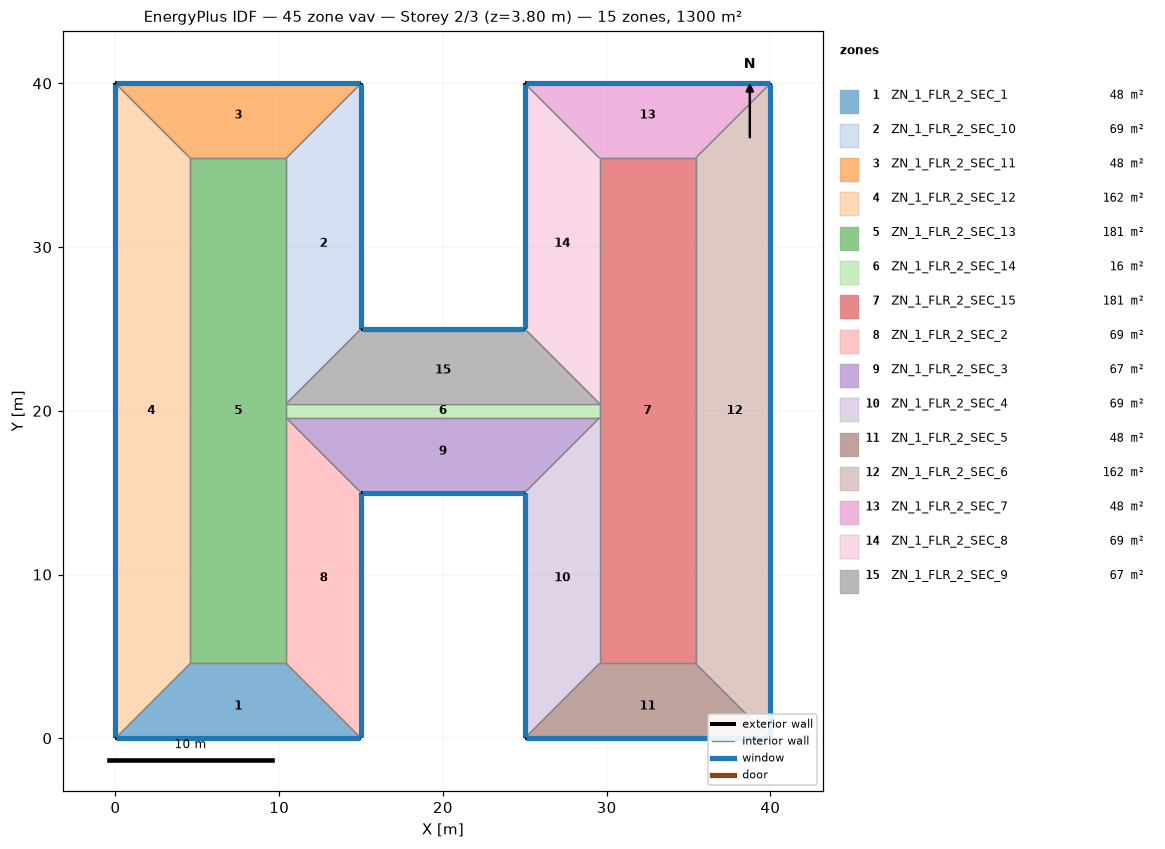
=== STOREY PLAN SPEC (per zone: floor XY polygon, exterior-wall plan segments, windows/doors) ===
zone 1: ZN_1_FLR_2_SEC_1  (47.7 m²)
  floor: (4.57, 4.57) (10.43, 4.57) (15.00, 0.00) (0.00, 0.00)
  exterior wall: (0.00, 0.00) – (15.00, 0.00)  [15.0 m]
    window: (0.05, 0.00) – (14.95, 0.00)  [22.8 m²]
  interior walls: 3
zone 2: ZN_1_FLR_2_SEC_10  (68.6 m²)
  floor: (10.43, 35.43) (15.00, 40.00) (15.00, 25.00) (10.43, 20.43)
  exterior wall: (15.00, 25.00) – (15.00, 40.00)  [15.0 m]
    window: (15.00, 25.05) – (15.00, 39.95)  [22.8 m²]
  interior walls: 3
zone 3: ZN_1_FLR_2_SEC_11  (47.7 m²)
  floor: (0.00, 40.00) (15.00, 40.00) (10.43, 35.43) (4.57, 35.43)
  exterior wall: (15.00, 40.00) – (0.00, 40.00)  [15.0 m]
    window: (14.95, 40.00) – (0.05, 40.00)  [22.8 m²]
  interior walls: 3
zone 4: ZN_1_FLR_2_SEC_12  (161.9 m²)
  floor: (0.00, 40.00) (4.57, 35.43) (4.57, 4.57) (0.00, 0.00)
  exterior wall: (0.00, 40.00) – (0.00, 0.00)  [40.0 m]
    window: (0.00, 39.95) – (0.00, 0.05)  [60.8 m²]
  interior walls: 3
zone 5: ZN_1_FLR_2_SEC_13  (180.8 m²)
  floor: (4.57, 35.43) (10.43, 35.43) (10.43, 4.57) (4.57, 4.57)
  interior walls: 6
zone 6: ZN_1_FLR_2_SEC_14  (16.5 m²)
  floor: (10.43, 20.43) (29.57, 20.43) (29.57, 19.57) (10.43, 19.57)
  interior walls: 4
zone 7: ZN_1_FLR_2_SEC_15  (180.8 m²)
  floor: (29.57, 35.43) (35.43, 35.43) (35.43, 4.57) (29.57, 4.57)
  interior walls: 6
zone 8: ZN_1_FLR_2_SEC_2  (68.6 m²)
  floor: (10.43, 19.57) (15.00, 15.00) (15.00, 0.00) (10.43, 4.57)
  exterior wall: (15.00, 0.00) – (15.00, 15.00)  [15.0 m]
    window: (15.00, 0.05) – (15.00, 14.95)  [22.8 m²]
  interior walls: 3
zone 9: ZN_1_FLR_2_SEC_3  (66.6 m²)
  floor: (10.43, 19.57) (29.57, 19.57) (25.00, 15.00) (15.00, 15.00)
  exterior wall: (15.00, 15.00) – (25.00, 15.00)  [10.0 m]
    window: (15.05, 15.00) – (24.95, 15.00)  [15.2 m²]
  interior walls: 3
zone 10: ZN_1_FLR_2_SEC_4  (68.6 m²)
  floor: (25.00, 15.00) (29.57, 19.57) (29.57, 4.57) (25.00, 0.00)
  exterior wall: (25.00, 15.00) – (25.00, 0.00)  [15.0 m]
    window: (25.00, 14.95) – (25.00, 0.05)  [22.8 m²]
  interior walls: 3
zone 11: ZN_1_FLR_2_SEC_5  (47.7 m²)
  floor: (29.57, 4.57) (35.43, 4.57) (40.00, 0.00) (25.00, 0.00)
  exterior wall: (25.00, 0.00) – (40.00, 0.00)  [15.0 m]
    window: (25.05, 0.00) – (39.95, 0.00)  [22.8 m²]
  interior walls: 3
zone 12: ZN_1_FLR_2_SEC_6  (161.9 m²)
  floor: (35.43, 35.43) (40.00, 40.00) (40.00, 0.00) (35.43, 4.57)
  exterior wall: (40.00, 0.00) – (40.00, 40.00)  [40.0 m]
    window: (40.00, 0.05) – (40.00, 39.95)  [60.8 m²]
  interior walls: 3
zone 13: ZN_1_FLR_2_SEC_7  (47.7 m²)
  floor: (25.00, 40.00) (40.00, 40.00) (35.43, 35.43) (29.57, 35.43)
  exterior wall: (40.00, 40.00) – (25.00, 40.00)  [15.0 m]
    window: (39.95, 40.00) – (25.05, 40.00)  [22.8 m²]
  interior walls: 3
zone 14: ZN_1_FLR_2_SEC_8  (68.6 m²)
  floor: (25.00, 40.00) (29.57, 35.43) (29.57, 20.43) (25.00, 25.00)
  exterior wall: (25.00, 40.00) – (25.00, 25.00)  [15.0 m]
    window: (25.00, 39.95) – (25.00, 25.05)  [22.8 m²]
  interior walls: 3
zone 15: ZN_1_FLR_2_SEC_9  (66.6 m²)
  floor: (15.00, 25.00) (25.00, 25.00) (29.57, 20.43) (10.43, 20.43)
  exterior wall: (25.00, 25.00) – (15.00, 25.00)  [10.0 m]
    window: (24.95, 25.00) – (15.05, 25.00)  [15.2 m²]
  interior walls: 3

=== DERIVED (storey summary) ===
Building: 45 zone vav
Storey: 2 of 3  (floor level z = 3.80 m)
Storey gross floor area: 1300.0 m²
Zones on this storey: 15
  - ZN_1_FLR_2_SEC_1: floor 47.7 m²; exterior wall 15.0 m (57.0 m²); 1 window(s) 22.8 m²; WWR 40.0%
  - ZN_1_FLR_2_SEC_10: floor 68.6 m²; exterior wall 15.0 m (57.0 m²); 1 window(s) 22.8 m²; WWR 40.0%
  - ZN_1_FLR_2_SEC_11: floor 47.7 m²; exterior wall 15.0 m (57.0 m²); 1 window(s) 22.8 m²; WWR 40.0%
  - ZN_1_FLR_2_SEC_12: floor 161.9 m²; exterior wall 40.0 m (152.0 m²); 1 window(s) 60.8 m²; WWR 40.0%
  - ZN_1_FLR_2_SEC_13: floor 180.8 m²
  - ZN_1_FLR_2_SEC_14: floor 16.5 m²
  - ZN_1_FLR_2_SEC_15: floor 180.8 m²
  - ZN_1_FLR_2_SEC_2: floor 68.6 m²; exterior wall 15.0 m (57.0 m²); 1 window(s) 22.8 m²; WWR 40.0%
  - ZN_1_FLR_2_SEC_3: floor 66.6 m²; exterior wall 10.0 m (38.0 m²); 1 window(s) 15.2 m²; WWR 40.0%
  - ZN_1_FLR_2_SEC_4: floor 68.6 m²; exterior wall 15.0 m (57.0 m²); 1 window(s) 22.8 m²; WWR 40.0%
  - ZN_1_FLR_2_SEC_5: floor 47.7 m²; exterior wall 15.0 m (57.0 m²); 1 window(s) 22.8 m²; WWR 40.0%
  - ZN_1_FLR_2_SEC_6: floor 161.9 m²; exterior wall 40.0 m (152.0 m²); 1 window(s) 60.8 m²; WWR 40.0%
  - ZN_1_FLR_2_SEC_7: floor 47.7 m²; exterior wall 15.0 m (57.0 m²); 1 window(s) 22.8 m²; WWR 40.0%
  - ZN_1_FLR_2_SEC_8: floor 68.6 m²; exterior wall 15.0 m (57.0 m²); 1 window(s) 22.8 m²; WWR 40.0%
  - ZN_1_FLR_2_SEC_9: floor 66.6 m²; exterior wall 10.0 m (38.0 m²); 1 window(s) 15.2 m²; WWR 40.0%
Zone adjacency (shared interzone walls):
  - ZN_1_FLR_2_SEC_1 ↔ ZN_1_FLR_2_SEC_12
  - ZN_1_FLR_2_SEC_1 ↔ ZN_1_FLR_2_SEC_13
  - ZN_1_FLR_2_SEC_1 ↔ ZN_1_FLR_2_SEC_2
  - ZN_1_FLR_2_SEC_10 ↔ ZN_1_FLR_2_SEC_11
  - ZN_1_FLR_2_SEC_10 ↔ ZN_1_FLR_2_SEC_13
  - ZN_1_FLR_2_SEC_10 ↔ ZN_1_FLR_2_SEC_9
  - ZN_1_FLR_2_SEC_11 ↔ ZN_1_FLR_2_SEC_12
  - ZN_1_FLR_2_SEC_11 ↔ ZN_1_FLR_2_SEC_13
  - ZN_1_FLR_2_SEC_12 ↔ ZN_1_FLR_2_SEC_13
  - ZN_1_FLR_2_SEC_13 ↔ ZN_1_FLR_2_SEC_14
  - ZN_1_FLR_2_SEC_13 ↔ ZN_1_FLR_2_SEC_2
  - ZN_1_FLR_2_SEC_14 ↔ ZN_1_FLR_2_SEC_15
  - ZN_1_FLR_2_SEC_14 ↔ ZN_1_FLR_2_SEC_3
  - ZN_1_FLR_2_SEC_14 ↔ ZN_1_FLR_2_SEC_9
  - ZN_1_FLR_2_SEC_15 ↔ ZN_1_FLR_2_SEC_4
  - ZN_1_FLR_2_SEC_15 ↔ ZN_1_FLR_2_SEC_5
  - ZN_1_FLR_2_SEC_15 ↔ ZN_1_FLR_2_SEC_6
  - ZN_1_FLR_2_SEC_15 ↔ ZN_1_FLR_2_SEC_7
  - ZN_1_FLR_2_SEC_15 ↔ ZN_1_FLR_2_SEC_8
  - ZN_1_FLR_2_SEC_2 ↔ ZN_1_FLR_2_SEC_3
  - ZN_1_FLR_2_SEC_3 ↔ ZN_1_FLR_2_SEC_4
  - ZN_1_FLR_2_SEC_4 ↔ ZN_1_FLR_2_SEC_5
  - ZN_1_FLR_2_SEC_5 ↔ ZN_1_FLR_2_SEC_6
  - ZN_1_FLR_2_SEC_6 ↔ ZN_1_FLR_2_SEC_7
  - ZN_1_FLR_2_SEC_7 ↔ ZN_1_FLR_2_SEC_8
  - ZN_1_FLR_2_SEC_8 ↔ ZN_1_FLR_2_SEC_9